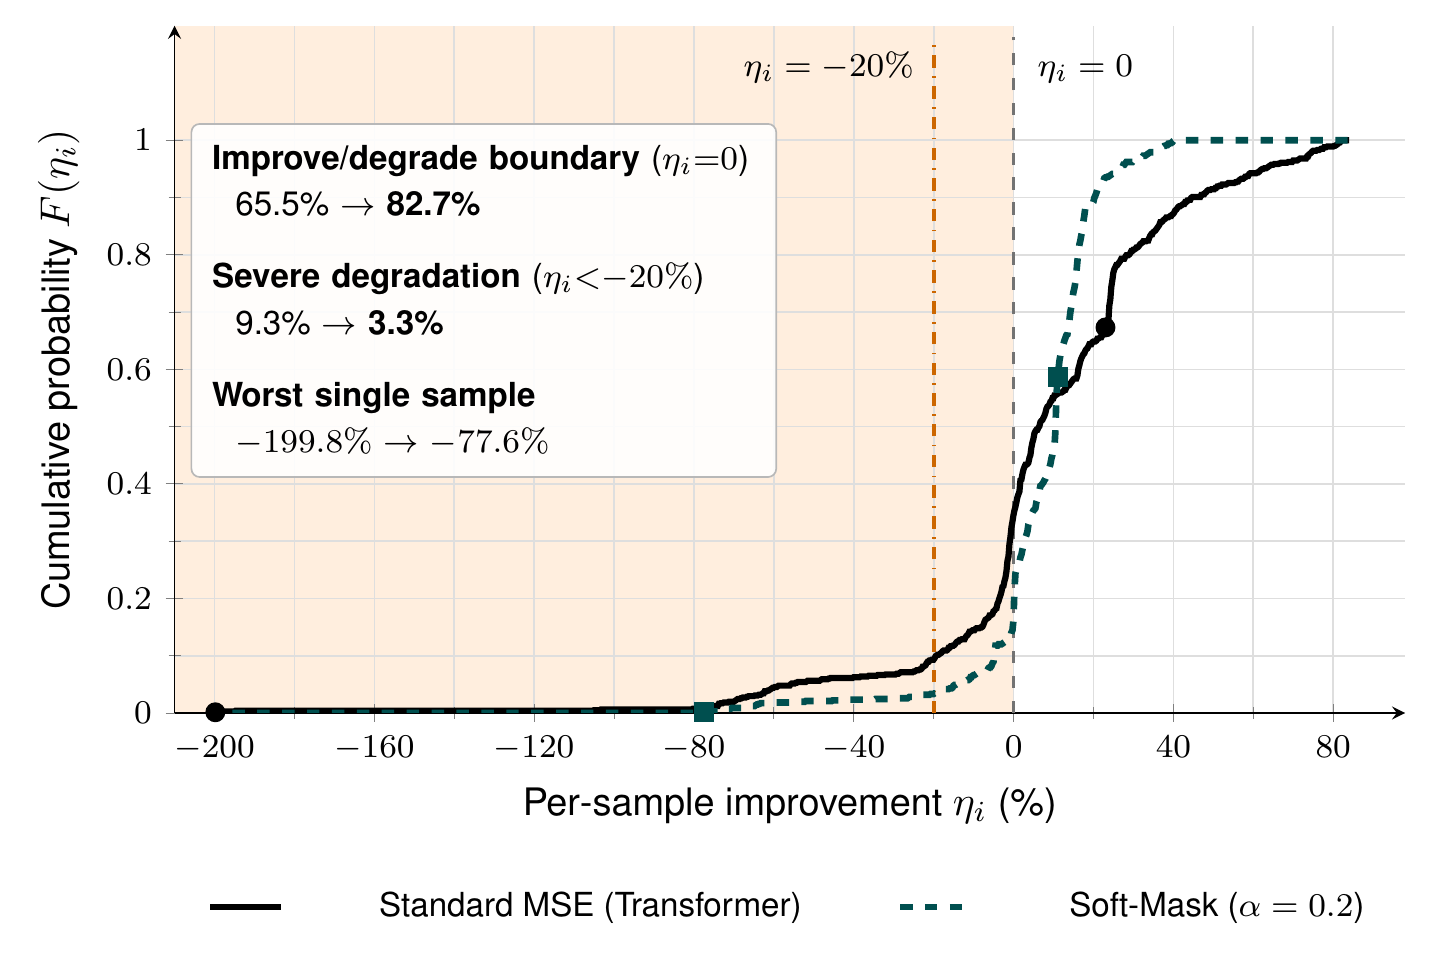

Values plotted in this chart, from the file beside it:
sample_idx, eta_mse, eta_soft
1690, -34.65, -2.44
1691, -46.7, 39.34
1692, -47.11, 38.3
1693, -54.26, 39.05
1694, -54.81, 37.85
1695, -57.14, 38.98
1696, -57.83, 37.8
1697, -52.84, 40.09
1698, -53.5, 38.98
1699, -44.68, 42.18
1700, -45.16, 41.21
1701, -42.49, 44.33
1702, -43.12, 43.42
1703, -42.16, 45.53
1704, -42.89, 44.67
1705, -34.17, 45.65
1706, -35.01, 44.83
1707, 19.99, 43.95
1708, 18.37, 43.19
1709, 36.73, 37.57
1710, 33.98, 36.88
1711, 13.28, 26.42
1712, 11.61, 25.74
1713, -3.102, 13.29
1714, -4.499, 12.68
1715, 6.752, 5.545
1716, 2.209, 5.103
1717, 1.115, 5.778
1718, -3.663, 5.421
1719, -4.429, 4.811
1720, -10.77, 4.727
1721, -12.83, 4.047
1722, -20.96, 4.169
1723, -22.52, 3.657
1724, -30.42, 3.976
1725, -27.42, 3.879
1726, -32.46, 4.461
1727, -24.53, 4.638
1728, -26.89, 5.555
1729, -19.34, 5.63
1730, -20.19, 6.719
1731, -16.25, 6.275
1732, -16.74, 7.289
1733, -16.1, 6.027
1734, -16.61, 6.714
1735, -18.26, 4.655
1736, -19.24, 4.862
1737, -22.15, 2.342
1738, -23.68, 2.167
1739, -26.94, -0.4199
1740, -28.58, -0.7609
1741, -31.47, -3.106
1742, -32.04, -3.201
1743, -33.99, -5.034
1744, -32.4, -4.684
1745, -33.08, -5.983
1746, -29.06, -5.195
1747, -28.16, -6.047
1748, -22.13, -5.167
1749, -18.91, -5.833
... 757 more rows
